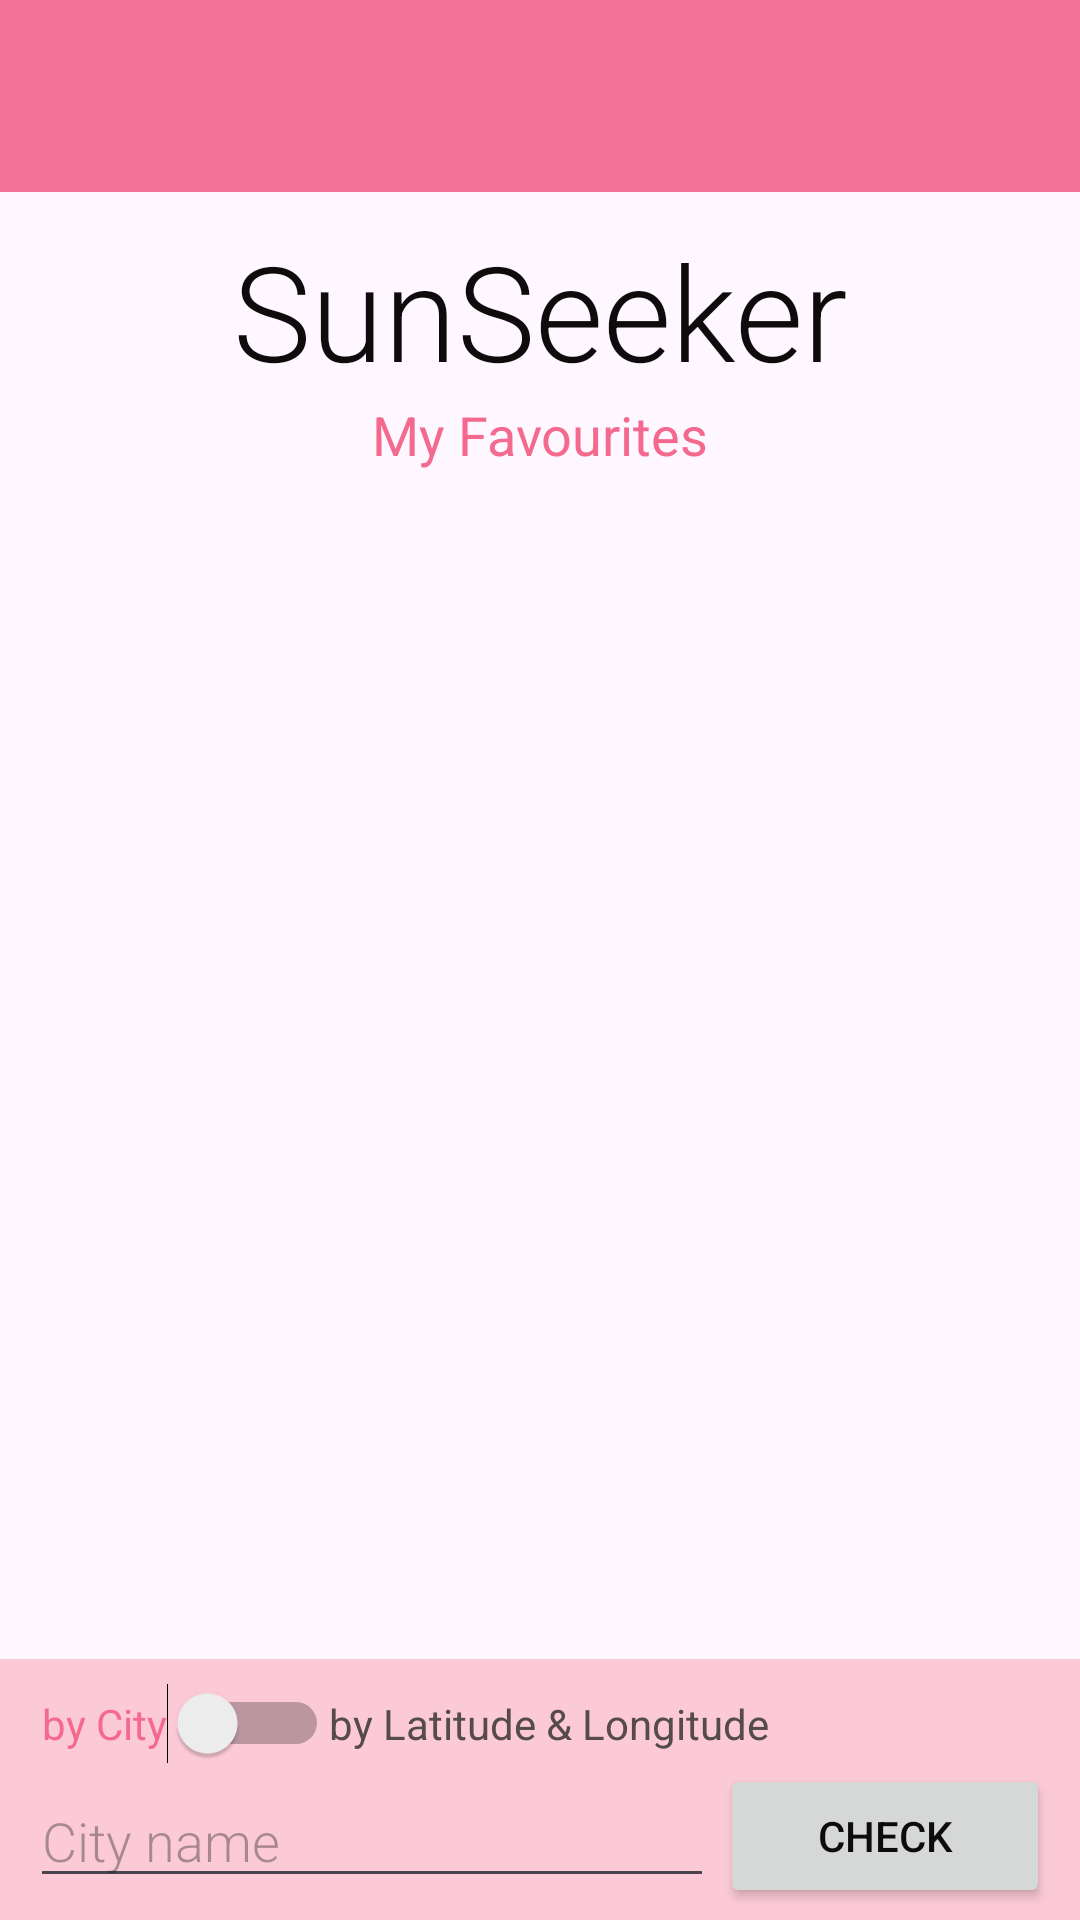

Here is an Android app screen rendered from its layout file. Give the layout XML and the strings, colors and styles it references.
<!-- AndroidManifest.xml: application theme Theme.AndroidFinalProject -->
<!-- res/layout/activity_sun.xml -->
<?xml version="1.0" encoding="utf-8"?>
<LinearLayout xmlns:android="http://schemas.android.com/apk/res/android"
    xmlns:app="http://schemas.android.com/apk/res-auto"
    xmlns:tools="http://schemas.android.com/tools"
    android:layout_width="match_parent"
    android:layout_height="match_parent"
    android:orientation="vertical"
    tools:context=".sun.SunActivity">

    <androidx.appcompat.widget.Toolbar
        android:id="@+id/sunToolbar"
        android:layout_width="match_parent"
        android:layout_height="wrap_content"
        android:layout_marginStart="0dp"
        android:layout_marginTop="0dp"
        android:layout_marginEnd="0dp"
        android:background="@color/my_statusbar"
        android:minHeight="?attr/actionBarSize"
        android:theme="?attr/actionBarTheme"
        app:layout_constraintEnd_toEndOf="parent"
        app:layout_constraintStart_toStartOf="parent"
        app:layout_constraintTop_toTopOf="parent" />

    <FrameLayout
        android:id="@+id/sunFragmentLocation"
        android:layout_width="match_parent"
        android:layout_height="match_parent"
        app:layout_constraintStart_toStartOf="parent"
        app:layout_constraintTop_toBottomOf="@+id/sunToolbar">

        <androidx.constraintlayout.widget.ConstraintLayout
            android:layout_width="match_parent"
            android:layout_height="match_parent">

            <TextView
                android:id="@+id/sunTitleText"
                android:layout_width="wrap_content"
                android:layout_height="wrap_content"
                android:layout_margin="10dp"
                android:fontFamily="sans-serif-light"
                android:text="@string/sun_title"
                android:textSize="44dp"
                app:layout_constraintEnd_toEndOf="parent"
                app:layout_constraintStart_toStartOf="parent"
                app:layout_constraintTop_toTopOf="parent" />

            <TextView
                android:id="@+id/sunFavText"
                android:layout_width="wrap_content"
                android:layout_height="wrap_content"
                android:text="@string/sun_fav"
                android:textColor="@color/my_primary"
                android:textSize="18dp"
                app:layout_constraintEnd_toEndOf="parent"
                app:layout_constraintStart_toStartOf="parent"
                app:layout_constraintTop_toBottomOf="@+id/sunTitleText" />

            <androidx.recyclerview.widget.RecyclerView
                android:id="@+id/sunRecycleView"
                android:layout_width="0dp"
                android:layout_height="0dp"
                android:layout_marginStart="10dp"
                android:layout_marginTop="10dp"
                android:layout_marginEnd="10dp"
                android:layout_marginBottom="10dp"
                app:layout_constraintBottom_toTopOf="@+id/sunSearchLinear"
                app:layout_constraintEnd_toEndOf="parent"
                app:layout_constraintStart_toStartOf="parent"
                app:layout_constraintTop_toBottomOf="@+id/sunFavText" />

            <LinearLayout
                android:id="@+id/sunSearchLinear"
                android:layout_width="match_parent"
                android:layout_height="wrap_content"
                android:paddingTop="4dp"
                android:orientation="vertical"
                android:background="@color/sun_bg_pink"
                app:layout_constraintBottom_toBottomOf="parent"
                app:layout_constraintEnd_toEndOf="parent"
                app:layout_constraintStart_toStartOf="parent">

                <androidx.constraintlayout.widget.ConstraintLayout
                    android:layout_width="match_parent"
                    android:layout_height="wrap_content"
                    android:textAlignment="gravity">

                    <Switch
                        android:id="@+id/switch1"
                        android:layout_width="wrap_content"
                        android:layout_height="wrap_content"
                        android:layout_marginStart="14dp"
                        android:text="@string/sun_switch_left"
                        android:textColor="@color/my_primary"
                        app:layout_constraintBottom_toBottomOf="@+id/sun_switch_byLatLng"
                        app:layout_constraintStart_toStartOf="parent"
                        app:layout_constraintTop_toTopOf="@+id/sun_switch_byLatLng" />

                    <TextView
                        android:id="@+id/sun_switch_byLatLng"
                        android:layout_width="wrap_content"
                        android:layout_height="wrap_content"
                        android:layout_marginTop="4dp"
                        android:text="@string/sun_switch_right"
                        android:textColor="@color/sun_text_gray"
                        app:layout_constraintBottom_toBottomOf="parent"
                        app:layout_constraintStart_toEndOf="@+id/switch1"
                        app:layout_constraintTop_toTopOf="parent" />

                </androidx.constraintlayout.widget.ConstraintLayout>

                <androidx.constraintlayout.widget.ConstraintLayout
                    android:id="@+id/cityConst"
                    android:layout_width="match_parent"
                    android:layout_height="wrap_content"
                    android:foregroundGravity="bottom"
                    app:layout_constraintBottom_toTopOf="@+id/latLngConst">

                    <EditText
                        android:id="@+id/editCity"
                        android:layout_width="0dp"
                        android:layout_height="wrap_content"
                        android:layout_marginStart="10dp"
                        android:layout_marginEnd="2dp"
                        android:fontFamily="sans-serif-light"
                        android:hint="@string/sun_find_city"
                        android:inputType="text"
                        android:textAlignment="gravity"
                        app:layout_constraintBottom_toBottomOf="@+id/citySearchButton"
                        app:layout_constraintEnd_toStartOf="@+id/citySearchButton"
                        app:layout_constraintStart_toStartOf="parent"
                        app:layout_constraintTop_toTopOf="@+id/citySearchButton" />

                    <Button
                        android:id="@+id/citySearchButton"
                        android:layout_width="110dp"
                        android:layout_height="wrap_content"
                        android:layout_marginEnd="10dp"
                        android:layout_marginBottom="4dp"
                        android:fontFamily="sans-serif-medium"
                        android:text="@string/sun_check"
                        app:layout_constraintBottom_toBottomOf="parent"
                        app:layout_constraintEnd_toEndOf="parent" />
                </androidx.constraintlayout.widget.ConstraintLayout>


                <androidx.constraintlayout.widget.ConstraintLayout
                    android:id="@+id/latLngConst"
                    android:layout_width="match_parent"
                    android:layout_height="wrap_content"
                    app:layout_constraintBottom_toBottomOf="parent"
                    app:layout_constraintEnd_toEndOf="parent"
                    app:layout_constraintStart_toStartOf="parent"
                    android:visibility="gone">

                    <EditText
                        android:id="@+id/latInput"
                        android:layout_width="0dp"
                        android:layout_height="wrap_content"
                        android:layout_marginStart="10dp"
                        android:fontFamily="sans-serif-light"
                        android:hint="@string/sun_lat_hint"
                        android:inputType="numberDecimal|numberSigned"
                        android:textAlignment="gravity"
                        app:layout_constraintBottom_toBottomOf="@+id/sunSearchButton"
                        app:layout_constraintStart_toStartOf="parent"
                        app:layout_constraintTop_toTopOf="@+id/sunSearchButton"
                        app:layout_constraintWidth_default="spread"
                        app:layout_constraintWidth_percent="0.33" />

                    <EditText
                        android:id="@+id/lngInput"
                        android:layout_width="0dp"
                        android:layout_height="wrap_content"
                        android:layout_marginStart="8dp"
                        android:layout_marginEnd="4dp"
                        android:fontFamily="sans-serif-light"
                        android:hint="@string/sun_lng_hint"
                        android:inputType="numberDecimal|numberSigned"
                        android:textAlignment="gravity"
                        app:layout_constraintBottom_toBottomOf="@+id/sunSearchButton"
                        app:layout_constraintEnd_toStartOf="@+id/sunSearchButton"
                        app:layout_constraintStart_toEndOf="@+id/latInput"
                        app:layout_constraintTop_toTopOf="@+id/sunSearchButton"
                        app:layout_constraintWidth_default="spread"
                        app:layout_constraintWidth_percent="0.33" />

                    <Button
                        android:id="@+id/sunSearchButton"
                        android:layout_width="110dp"
                        android:layout_height="wrap_content"
                        android:layout_marginEnd="10dp"
                        android:layout_marginBottom="4dp"
                        android:fontFamily="sans-serif-medium"
                        android:text="@string/sun_search_btn"
                        app:layout_constraintBottom_toBottomOf="parent"
                        app:layout_constraintEnd_toEndOf="parent" />
                </androidx.constraintlayout.widget.ConstraintLayout>

            </LinearLayout>


        </androidx.constraintlayout.widget.ConstraintLayout>
    </FrameLayout>
</LinearLayout>
<!-- resources referenced by this layout -->
<resources>
  <color name="my_primary">#f46a8f</color>
  <color name="my_statusbar">#f47295</color>
  <color name="sun_bg_pink">#FCCAD7</color>
  <color name="sun_text_gray">#554A4D</color>
  <string name="sun_check">CHECK</string>
  <string name="sun_fav">My Favourites</string>
  <string name="sun_find_city">City name</string>
  <string name="sun_lat_hint">Latitude: </string>
  <string name="sun_lng_hint">Longitude: </string>
  <string name="sun_search_btn">LOOKUP</string>
  <string name="sun_switch_left">by City</string>
  <string name="sun_switch_right">by Latitude &amp; Longitude</string>
  <string name="sun_title">SunSeeker</string>
  <style name="Theme.AndroidFinalProject" parent="Base.Theme.AndroidFinalProject" />
  <style name="Base.Theme.AndroidFinalProject" parent="Theme.Material3.DayNight.NoActionBar">
          <item name="colorPrimary">@color/my_primary</item>
          <item name="colorSecondary">@color/my_secondary</item>
          <item name="android:statusBarColor">@color/my_statusbar</item>
          <item name="android:textColor">@color/my_text</item>
          <item name="windowActionBar">false</item>
          <item name="windowNoTitle">true</item>
      </style>
  <color name="my_secondary">#fbcdd9</color>
  <color name="my_text">#0E0B0C</color>
</resources>
